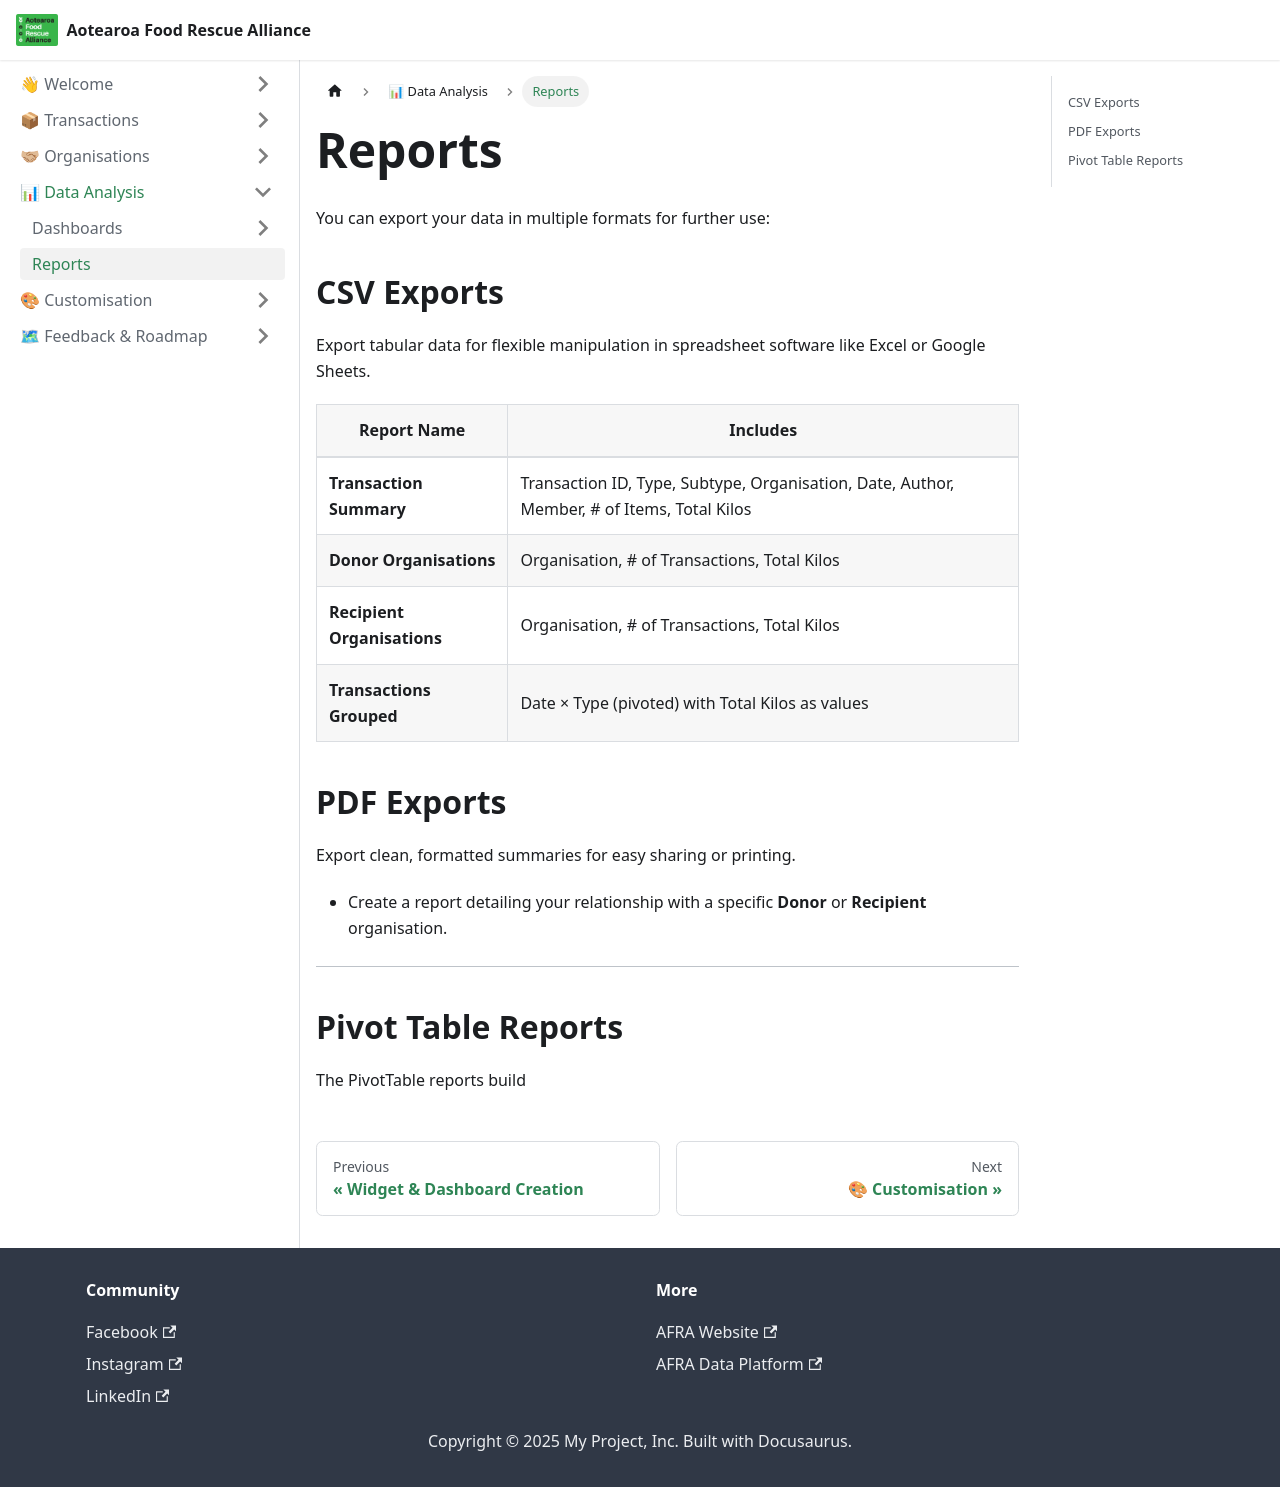

repository: AFRAlliance/afralliance.github.io · page: data-platform/data-analysis/reports/index.html · generator: docusaurus

---
id: intro
title: Reports
sidebar_position: 1
---

# Reports

You can export your data in multiple formats for further use:

## CSV Exports

Export tabular data for flexible manipulation in spreadsheet software like Excel or Google Sheets.

| **Report Name**           | **Includes**                                                                 |
|---------------------------|------------------------------------------------------------------------------|
| **Transaction Summary**   | Transaction ID, Type, Subtype, Organisation, Date, Author, Member, # of Items, Total Kilos |
| **Donor Organisations**   | Organisation, # of Transactions, Total Kilos                                 |
| **Recipient Organisations** | Organisation, # of Transactions, Total Kilos                               |
| **Transactions Grouped**  | Date × Type (pivoted) with Total Kilos as values                             |

## PDF Exports

Export clean, formatted summaries for easy sharing or printing.

- Create a report detailing your relationship with a specific **Donor** or **Recipient** organisation.

---

## Pivot Table Reports

The PivotTable reports build 
